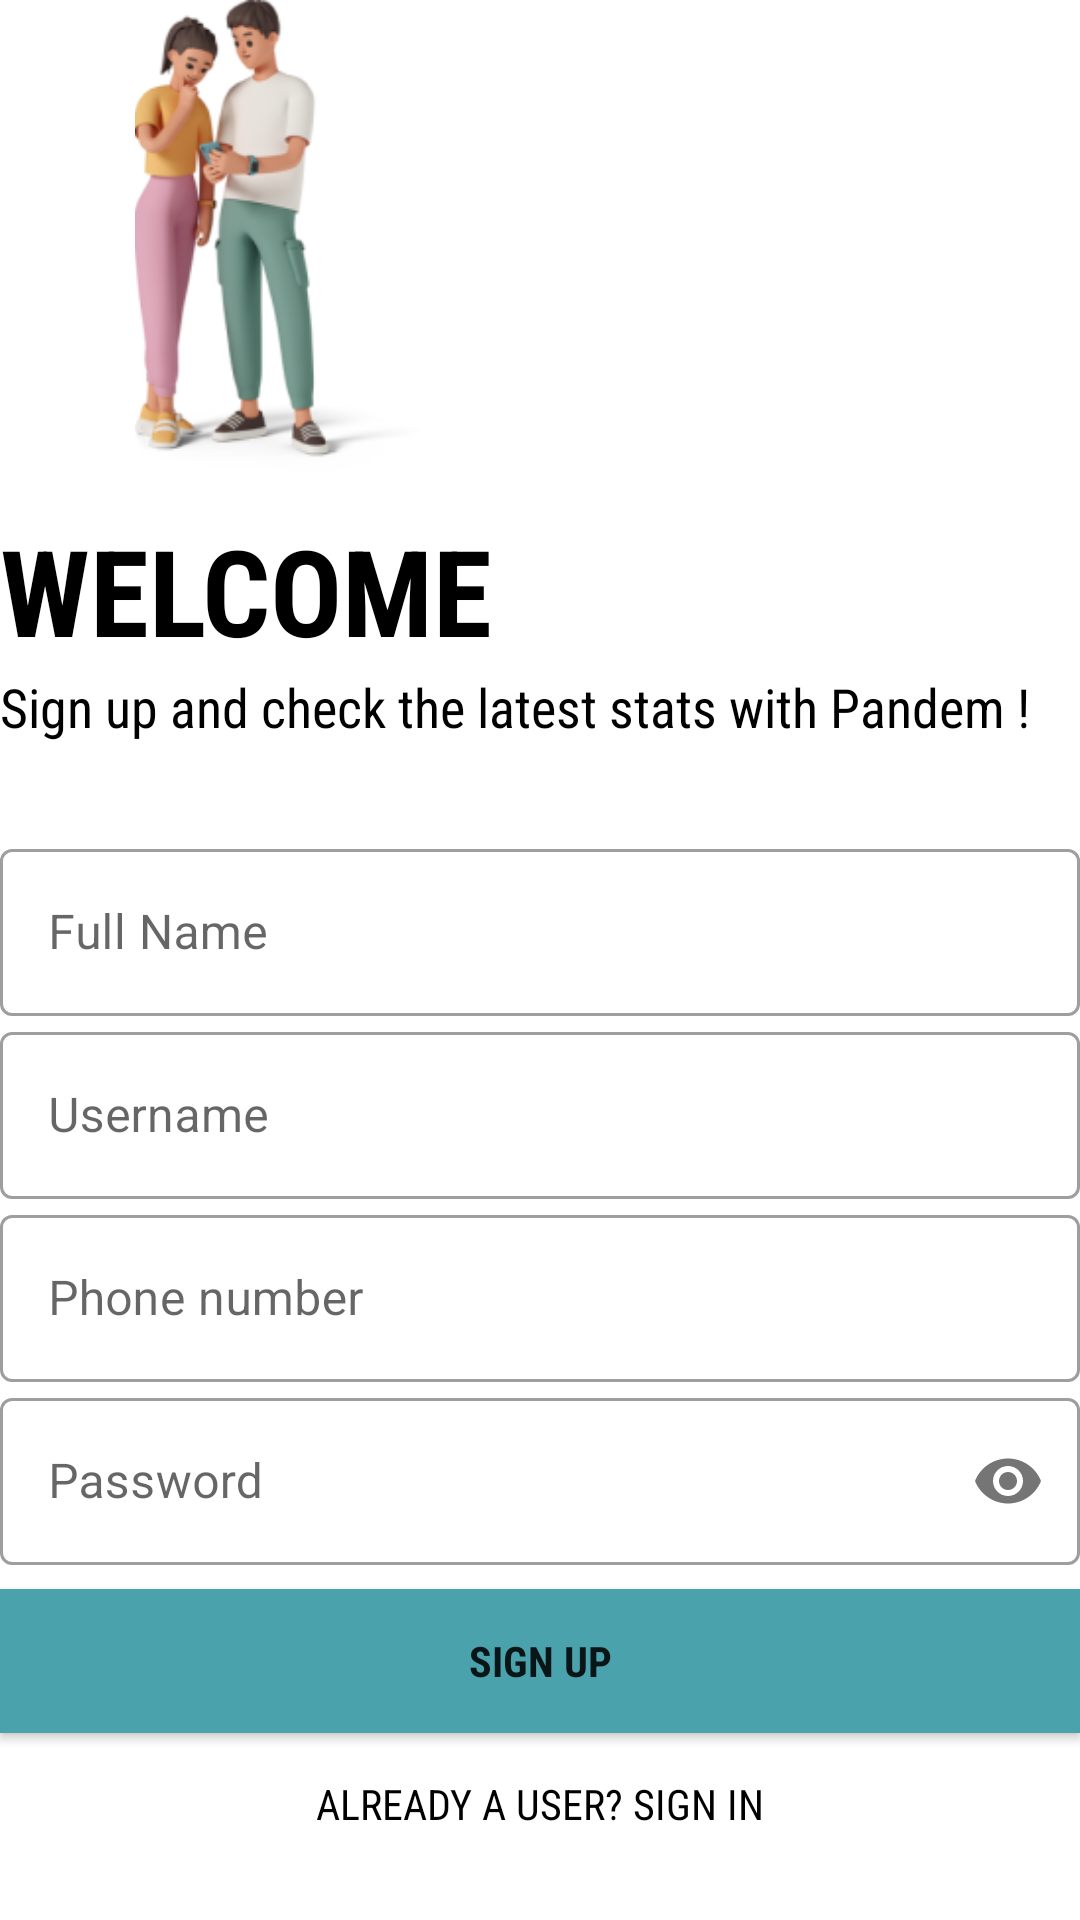

Produce the Android XML layout that renders to this screen, including the resource entries it uses.
<!-- AndroidManifest.xml: application theme Theme.Pandem -->
<!-- res/layout/activity_register_screen.xml -->
<?xml version="1.0" encoding="utf-8"?>
<LinearLayout xmlns:android="http://schemas.android.com/apk/res/android"
    xmlns:app="http://schemas.android.com/apk/res-auto"
    xmlns:tools="http://schemas.android.com/tools"
    android:layout_width="match_parent"
    android:layout_height="match_parent"
    android:orientation="vertical"
    android:layout_margin="15dp"
    tools:context=".RegisterScreen">

    <ImageView
        android:id="@+id/logoImage"
        android:layout_width="190dp"
        android:layout_height="160dp"
        android:transitionName="logo_image"
        android:src="@drawable/showing_phone"/>

    <TextView
        android:id="@+id/welcome"
        android:layout_width="wrap_content"
        android:layout_height="wrap_content"
        android:text="Welcome"
        android:transitionName="logo_txt"
        android:textSize="40sp"
        android:textStyle="bold"
        android:textColor="@color/black"
        android:layout_marginTop="10dp"
        android:fontFamily="sans-serif-condensed"
        android:textAllCaps="true" />

    <TextView
        android:id="@+id/signup_txt"
        android:layout_width="wrap_content"
        android:layout_height="wrap_content"
        android:textSize="18sp"
        android:text="Sign up and check the latest stats with Pandem !"
        android:textColor="@color/black"
        android:fontFamily="sans-serif-condensed"
        android:transitionName="logo_desc"/>

    <LinearLayout
        android:layout_width="match_parent"
        android:layout_height="wrap_content"
        android:layout_marginTop="30dp"
        android:layout_marginBottom="20dp"
        android:orientation="vertical">

        <com.google.android.material.textfield.TextInputLayout
            android:id="@+id/regName"
            android:layout_width="match_parent"
            android:layout_height="wrap_content"
            android:hint="Full Name"
            android:transitionName="name_trans"
            style="@style/Widget.MaterialComponents.TextInputLayout.OutlinedBox">

            <com.google.android.material.textfield.TextInputEditText
                android:layout_width="match_parent"
                android:layout_height="wrap_content"
                android:inputType="text"/>

        </com.google.android.material.textfield.TextInputLayout>

        <com.google.android.material.textfield.TextInputLayout
            android:id="@+id/regUsername"
            android:layout_width="match_parent"
            android:layout_height="wrap_content"
            android:hint="Username"
            app:counterMaxLength="50"
            android:transitionName="username_trans"
            style="@style/Widget.MaterialComponents.TextInputLayout.OutlinedBox">

            <com.google.android.material.textfield.TextInputEditText
                android:layout_width="match_parent"
                android:layout_height="wrap_content"
                android:inputType="text"/>

        </com.google.android.material.textfield.TextInputLayout>

        
        
        
        
        
        
        

        
        
        
        

        

        <com.google.android.material.textfield.TextInputLayout
            android:id="@+id/regPhoneNo"
            android:layout_width="match_parent"
            android:layout_height="wrap_content"
            android:hint="Phone number"
            android:transitionName="phone_trans"
            style="@style/Widget.MaterialComponents.TextInputLayout.OutlinedBox">

            <com.google.android.material.textfield.TextInputEditText
                android:layout_width="match_parent"
                android:layout_height="wrap_content"
                android:inputType="number"/>

        </com.google.android.material.textfield.TextInputLayout>

        <com.google.android.material.textfield.TextInputLayout
            android:id="@+id/regPassword"
            android:layout_width="match_parent"
            android:layout_height="wrap_content"
            android:hint="Password"
            app:passwordToggleEnabled="true"
            android:transitionName="password_trans"
            style="@style/Widget.MaterialComponents.TextInputLayout.OutlinedBox">

            <com.google.android.material.textfield.TextInputEditText
                android:layout_width="match_parent"
                android:layout_height="wrap_content"
                android:inputType="textPassword"/>

        </com.google.android.material.textfield.TextInputLayout>

        <Button
            android:id="@+id/regUserBtn"
            android:layout_width="match_parent"
            android:layout_height="wrap_content"
            android:text="SIGN UP"
            android:textStyle="bold"
            android:background="@color/green_01"
            android:fontFamily="sans-serif-condensed"
            android:layout_marginTop="8dp"
            android:transitionName="button_trans"
            android:layout_marginBottom="5dp" />

        <Button
            android:id="@+id/signinBtn"
            android:layout_width="250dp"
            android:layout_height="wrap_content"
            android:background="#00000000"
            android:text="Already a user? sign in"
            android:textColor="@color/black"
            android:textAllCaps="true"
            android:layout_gravity="center"
            android:elevation="0dp"
            android:fontFamily="sans-serif-condensed"
            android:layout_margin="5dp"
            android:transitionName="login_signup_trans"/>

    </LinearLayout>

</LinearLayout>
<!-- resources referenced by this layout -->
<resources>
  <color name="black">#FF000000</color>
  <color name="green_01">#4AA2AC</color>
  <!-- drawable showing_phone: png bitmap (drawable-v24, 32603 bytes) -->
  <style name="Theme.Pandem" parent="Theme.MaterialComponents.DayNight.NoActionBar">
          
          <item name="colorPrimary">@color/green_01</item>
          <item name="colorPrimaryVariant">@color/green_01</item>
          <item name="colorOnPrimary">@color/white</item>
          
          <item name="colorSecondary">@color/green_01</item>
          <item name="colorSecondaryVariant">@color/green_01</item>
          <item name="colorOnSecondary">@color/black</item>
          
          <item name="android:statusBarColor" tools:targetApi="l">?attr/colorPrimaryVariant</item>
          
  
          <item name="android:windowContentTransitions">true</item>
      </style>
  <color name="white">#FFFFFFFF</color>
</resources>
